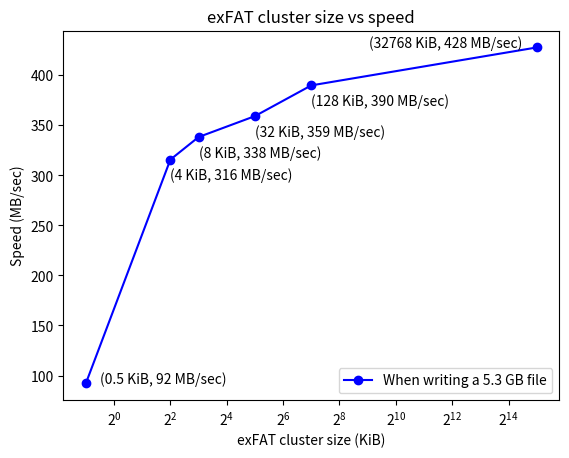

Generate this figure with matplotlib:
#!/usr/bin/env python3

"""
This file is part of eRCaGuy_hello_world:
https://github.com/ElectricRCAircraftGuy/eRCaGuy_hello_world

[redacted]
22 May 2023

Do some plots for this article.

Status: works!

keywords: (keywords)

Check this script with `pylint` v2.0.0 or later. See "eRCaGuy_hello_world/python/README.md" for
installation instructions to install the latest version from GitHub.
For a list of all error codes, such as `C0301`, `C0116`, `W0105`, etc., see here:
https://pylint.pycqa.org/en/latest/messages/messages_list.html
```bash
pylint hello_world.py
```

Run command:
```bash
./hello_world.py
# OR
python3 hello_world.py
```

References:
1. ***** https://matplotlib.org/stable/tutorials/introductory/pyplot.html
1. Log bases in matplotlib: https://stackoverflow.com/a/8888110/4561887
1. My answer where I post some of this code to show how to label x,y data in plots:
   https://stackoverflow.com/a/76309590/4561887

"""


import matplotlib.pyplot as plt

from statistics import mean

# cluster size (KiB) vs speed (MB/s)
x_cluster_size = [0.5, 4, 8, 32, 128, 32768]
y_speed = [
    mean([87.36, 96.84]),
    mean([285.36, 352.37, 309.35]),
    mean([333.19, 320.87, 360.62]),
    mean([360.59, 329.26, 387.60]),
    mean([392.01, 363.88, 413.63]),
    mean([437.09, 409.12, 436.98]),
]
plt.plot(x_cluster_size, y_speed, 'b-o', label='When writing a 5.3 GB file')
plt.legend(loc='lower right')
plt.xscale('log', base=2)
plt.ylabel('Speed (MB/sec)')
plt.xlabel('exFAT cluster size (KiB)')
plt.title("exFAT cluster size vs speed")
# display (x, y) values next to each point
for i, x in enumerate(x_cluster_size):
    y = y_speed[i]
    # first element
    if i == 0:
        plt.text(x+.2, y, f"({x} KiB, {y:.0f} MB/sec)", horizontalalignment="left")
    # last element
    elif i == len(x_cluster_size) - 1:
        plt.text(x-10000, y, f"({x} KiB, {y:.0f} MB/sec)", horizontalalignment="right")
    else:
        plt.text(x, y-20, f"({x} KiB, {y:.0f} MB/sec)", horizontalalignment="left")
plt.show()


# def main():
#     """
#     The main function of this program.
#     """
#     print("Hello world!")


# # Only run `main()` if this script is **run**, NOT imported
# if __name__ == '__main__':
#     main()



# pylint: disable-next=pointless-string-statement
"""
SAMPLE OUTPUT:

    eRCaGuy_hello_world/python$ ./hello_world.py
    Hello world!

"""
